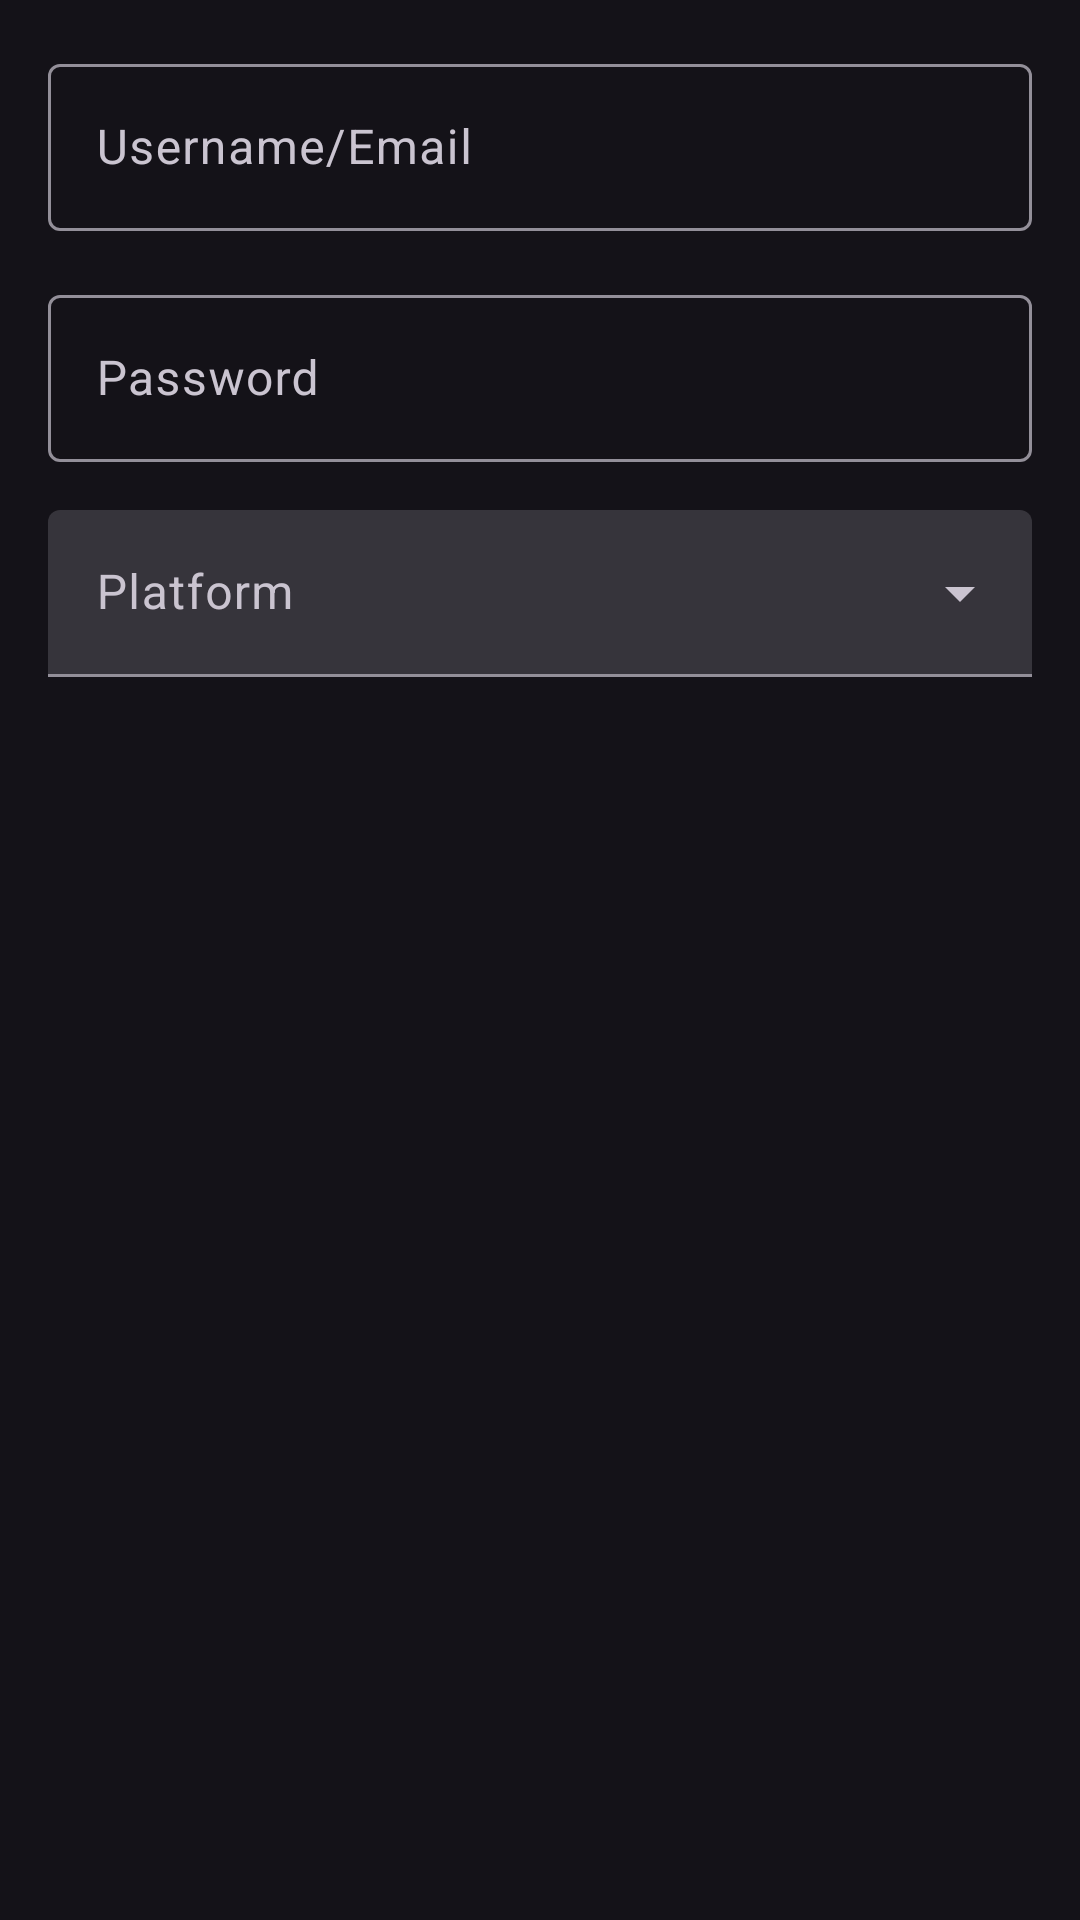

Layout XML and referenced resources for this Android screen:
<!-- AndroidManifest.xml: application theme Theme.ForgotPassword -->
<!-- res/layout/add_social_content.xml -->
<?xml version="1.0" encoding="utf-8"?>
<androidx.constraintlayout.widget.ConstraintLayout xmlns:android="http://schemas.android.com/apk/res/android"
    android:layout_width="match_parent"
    android:layout_height="wrap_content"
    xmlns:tools="http://schemas.android.com/tools"
    tools:showIn="@layout/fragment_add_account"
    android:id="@+id/add_social_layout"
    xmlns:app="http://schemas.android.com/apk/res-auto">

    <com.google.android.material.textfield.TextInputLayout
        android:id="@+id/text_field_username"
        android:layout_width="match_parent"
        android:layout_height="wrap_content"
        android:layout_margin="16dp"
        app:endIconDrawable="@drawable/ic_delete"
        android:hint="@string/username_or_email"
        app:layout_constraintTop_toTopOf="parent"
        >

        <com.google.android.material.textfield.TextInputEditText
            android:id="@+id/edit_text_username"
            android:layout_width="match_parent"
            android:layout_height="wrap_content" />
    </com.google.android.material.textfield.TextInputLayout>

    <com.google.android.material.textfield.TextInputLayout
        android:id="@+id/text_field_password"
        android:layout_width="match_parent"
        android:layout_height="wrap_content"
        app:endIconDrawable="@drawable/ic_delete"
        android:layout_margin="16dp"
        android:hint="@string/password"
        app:layout_constraintTop_toBottomOf="@id/text_field_username">

        <com.google.android.material.textfield.TextInputEditText
            android:id="@+id/edit_text_password"
            android:layout_width="match_parent"
            android:layout_height="wrap_content" />
    </com.google.android.material.textfield.TextInputLayout>

    <com.google.android.material.textfield.TextInputLayout
        android:id="@+id/menu"
        style="@style/Widget.Material3.TextInputLayout.FilledBox.ExposedDropdownMenu"
        android:layout_width="match_parent"
        android:layout_height="wrap_content"
        android:layout_margin="16dp"
        android:hint="@string/platform"
        app:layout_constraintTop_toBottomOf="@id/text_field_password">

        <AutoCompleteTextView
            android:id="@+id/type_text"
            android:layout_width="match_parent"
            android:layout_height="wrap_content"
            android:inputType="none" />
    </com.google.android.material.textfield.TextInputLayout>

</androidx.constraintlayout.widget.ConstraintLayout>
<!-- res/layout/fragment_add_account.xml (included above) -->
<?xml version="1.0" encoding="utf-8"?>
<LinearLayout xmlns:android="http://schemas.android.com/apk/res/android"
    xmlns:app="http://schemas.android.com/apk/res-auto"
    xmlns:tools="http://schemas.android.com/tools"
    android:layout_width="match_parent"
    android:layout_height="match_parent"
    android:orientation="vertical"
    tools:context=".presentation.add_account.AddAccountFragment">

    <com.google.android.material.appbar.AppBarLayout
        android:id="@+id/top_app_bar_layout"
        android:layout_width="match_parent"
        android:layout_height="wrap_content"
        app:layout_constraintEnd_toEndOf="parent"
        app:layout_constraintStart_toStartOf="parent"
        app:layout_constraintTop_toTopOf="parent">

        <com.google.android.material.appbar.MaterialToolbar
            android:id="@+id/topAppBar"
            android:layout_width="match_parent"
            android:layout_height="?attr/actionBarSize"
            app:navigationIcon="@drawable/ic_arrow_back"
            app:title="Add New Account"
            app:titleCentered="true" />

    </com.google.android.material.appbar.AppBarLayout>

    <RadioGroup
        android:id="@+id/radio_group"
        android:layout_width="match_parent"
        android:layout_height="wrap_content"
        android:gravity="center"
        android:orientation="horizontal"
        android:padding="8dp"
        app:layout_constraintTop_toBottomOf="@id/top_app_bar_layout">

        <RadioButton
            android:id="@+id/rb_social"
            android:layout_width="wrap_content"
            android:layout_height="wrap_content"
            android:layout_marginHorizontal="16dp"
            android:text="@string/social" />

        <RadioButton
            android:id="@+id/rb_iban"
            android:layout_width="wrap_content"
            android:layout_height="wrap_content"
            android:layout_marginHorizontal="16dp"
            android:text="@string/iban" />
    </RadioGroup>

    <include
        android:id="@+id/social_content"
        layout="@layout/add_social_content"
        android:layout_width="match_parent"
        android:layout_height="wrap_content"
        android:visibility="gone" />

    <include
        android:id="@+id/iban_content"
        layout="@layout/add_iban_content"
        android:layout_width="match_parent"
        android:layout_height="wrap_content"
        android:visibility="gone" />

    <Button
        android:id="@+id/button_save"
        android:layout_width="match_parent"
        android:layout_height="wrap_content"
        android:layout_margin="16dp"
        android:backgroundTint="@color/secondaryContainer"
        android:text="@string/save"
        android:visibility="gone"
        android:textColor="@color/onSecondaryContainer"
        app:layout_constraintTop_toBottomOf="@id/social_content" />
</LinearLayout>
<!-- res/layout/add_iban_content.xml (included above) -->
<?xml version="1.0" encoding="utf-8"?>
<androidx.constraintlayout.widget.ConstraintLayout xmlns:android="http://schemas.android.com/apk/res/android"
    android:layout_width="match_parent"
    android:layout_height="match_parent"
    xmlns:tools="http://schemas.android.com/tools"
    tools:showIn="@layout/fragment_add_account"
    android:id="@+id/add_iban_layout"
    xmlns:app="http://schemas.android.com/apk/res-auto">

    <com.google.android.material.textfield.TextInputLayout
        android:id="@+id/text_field_owner"
        android:layout_width="match_parent"
        android:layout_height="wrap_content"
        android:layout_margin="16dp"
        android:hint="@string/owner"
        app:endIconDrawable="@drawable/ic_delete"
        app:layout_constraintTop_toTopOf="parent"
        >

        <com.google.android.material.textfield.TextInputEditText
            android:id="@+id/edit_text_owner"
            android:layout_width="match_parent"
            android:layout_height="wrap_content" />
    </com.google.android.material.textfield.TextInputLayout>

    <com.google.android.material.textfield.TextInputLayout
        android:id="@+id/text_field_bank_name"
        android:layout_width="match_parent"
        android:layout_height="wrap_content"
        app:endIconDrawable="@drawable/ic_delete"
        android:layout_margin="16dp"
        android:hint="@string/bank_name"
        app:layout_constraintTop_toBottomOf="@id/text_field_owner">

        <com.google.android.material.textfield.TextInputEditText
            android:id="@+id/edit_text_bank_name"
            android:layout_width="match_parent"
            android:layout_height="wrap_content" />
    </com.google.android.material.textfield.TextInputLayout>

    <com.google.android.material.textfield.TextInputLayout
        android:id="@+id/text_field_iban_number"
        android:layout_width="match_parent"
        android:layout_height="wrap_content"
        app:endIconDrawable="@drawable/ic_delete"
        android:layout_margin="16dp"
        android:hint="@string/iban_number"
        app:layout_constraintTop_toBottomOf="@id/text_field_bank_name">

        <com.google.android.material.textfield.TextInputEditText
            android:id="@+id/edit_text_iban_number"
            android:layout_width="match_parent"
            android:layout_height="wrap_content" />
    </com.google.android.material.textfield.TextInputLayout>
</androidx.constraintlayout.widget.ConstraintLayout>
<!-- resources referenced by this layout -->
<resources>
  <color name="onSecondaryContainer">#E8DEF8</color>
  <color name="secondaryContainer">#4A4458</color>
  <string name="bank_name">Bank Name</string>
  <string name="iban">IBAN</string>
  <string name="iban_number">IBAN Number</string>
  <string name="owner">Owner</string>
  <string name="password">Password</string>
  <string name="platform">Platform</string>
  <string name="save">Save</string>
  <string name="social">Social</string>
  <string name="username_or_email">Username/Email</string>
  <style name="Theme.ForgotPassword" parent="Base.Theme.ForgotPassword" />
  <style name="Base.Theme.ForgotPassword" parent="Theme.Material3.Dark.NoActionBar">
          
          
      </style>
</resources>
